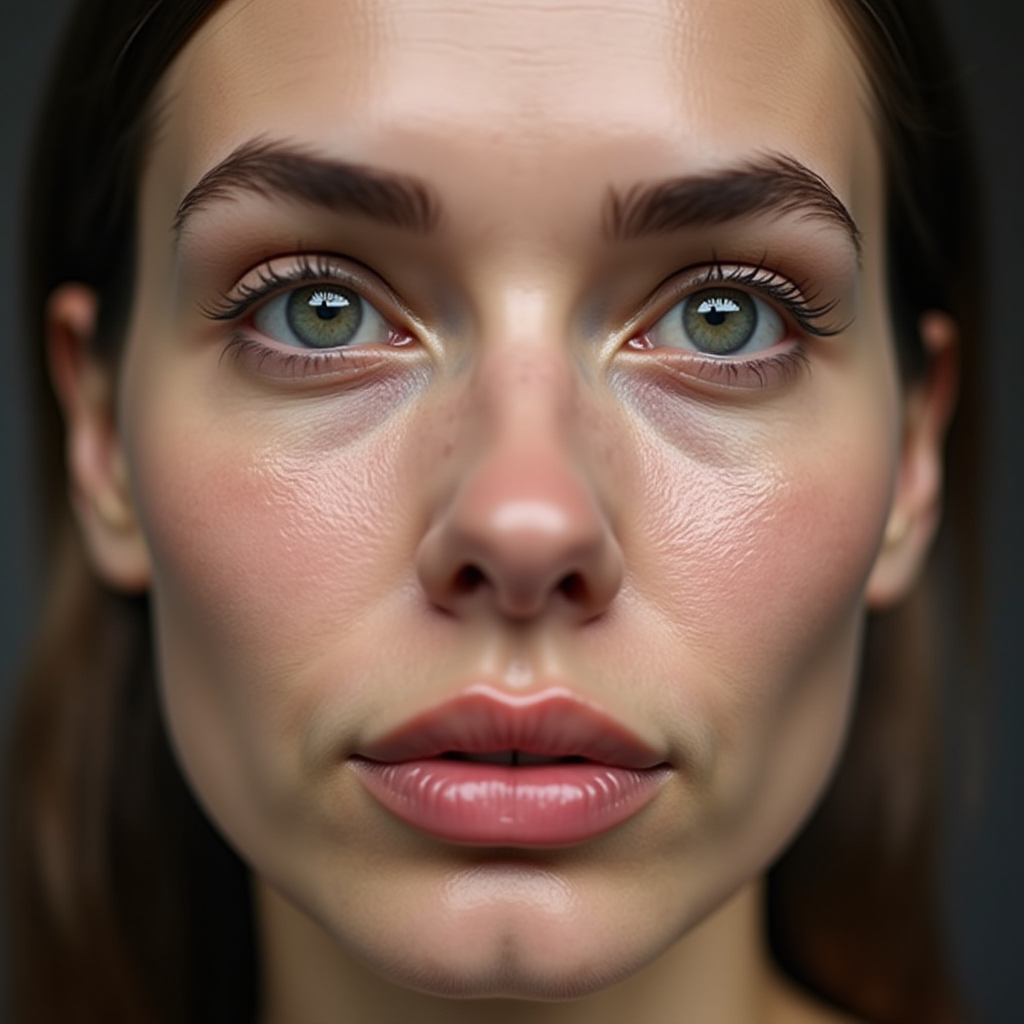
Generation parameters embedded in this image by ComfyUI (PNG 'prompt' text chunk: the API-format workflow graph, JSON):
{"5":{"inputs":{"width":1024,"height":1024,"batch_size":1},"class_type":"EmptyLatentImage","_meta":{"title":"Empty Latent Image"}},"6":{"inputs":{"text":"a face with wrinkle","clip":["11",0]},"class_type":"CLIPTextEncode","_meta":{"title":"CLIP Text Encode (Prompt)"}},"8":{"inputs":{"samples":["13",0],"vae":["10",0]},"class_type":"VAEDecode","_meta":{"title":"VAE Decode"}},"9":{"inputs":{"filename_prefix":"refrigerator","images":["8",0]},"class_type":"SaveImage","_meta":{"title":"Save Image"}},"10":{"inputs":{"vae_name":"ae.safetensors"},"class_type":"VAELoader","_meta":{"title":"Load VAE"}},"11":{"inputs":{"clip_name1":"t5xxl_fp16.safetensors","clip_name2":"clip_l.safetensors","type":"flux"},"class_type":"DualCLIPLoader","_meta":{"title":"DualCLIPLoader"}},"13":{"inputs":{"noise":["25",0],"guider":["22",0],"sampler":["16",0],"sigmas":["17",0],"latent_image":["5",0]},"class_type":"SamplerCustomAdvanced","_meta":{"title":"SamplerCustomAdvanced"}},"16":{"inputs":{"sampler_name":"euler"},"class_type":"KSamplerSelect","_meta":{"title":"KSamplerSelect"}},"17":{"inputs":{"scheduler":"simple","steps":20,"denoise":1.0,"model":["27",0]},"class_type":"BasicScheduler","_meta":{"title":"BasicScheduler"}},"22":{"inputs":{"model":["27",0],"conditioning":["6",0]},"class_type":"BasicGuider","_meta":{"title":"BasicGuider"}},"25":{"inputs":{"noise_seed":32046041919159},"class_type":"RandomNoise","_meta":{"title":"RandomNoise"}},"27":{"inputs":{"unet_name":"flux1-dev.safetensors","weight_dtype":"fp8_e4m3fn"},"class_type":"UNETLoader","_meta":{"title":"Load Diffusion Model"}}}